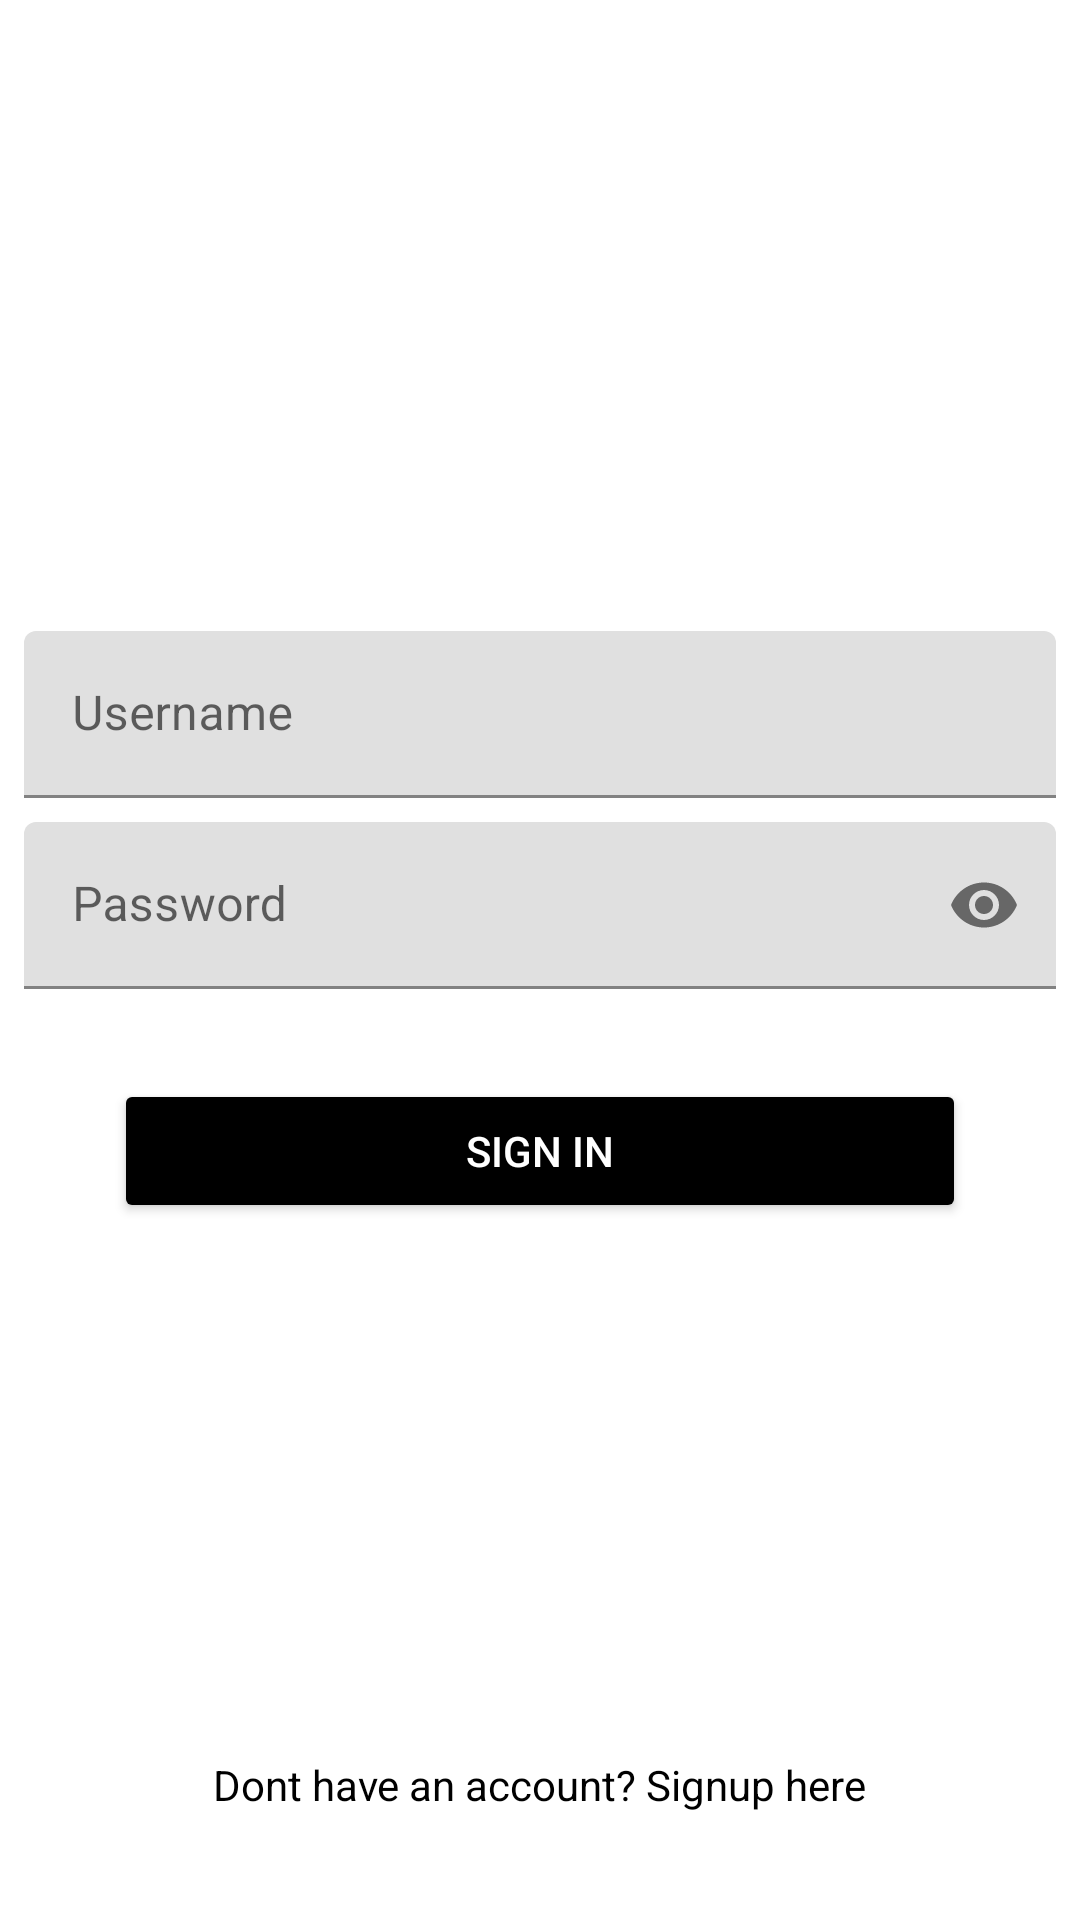

Layout XML and referenced resources for this Android screen:
<!-- AndroidManifest.xml: application theme Theme.SmartGladiatorTask -->
<!-- res/layout/activity_login.xml -->
<?xml version="1.0" encoding="utf-8"?>
<layout xmlns:android="http://schemas.android.com/apk/res/android"
    xmlns:tools="http://schemas.android.com/tools"
    xmlns:app="http://schemas.android.com/apk/res-auto">

    <data>

        <variable
            name="loginActivity"
            type="com.example.smartgladiatortask.ui.activity.LoginActivity" />
    </data>

    <RelativeLayout
        android:layout_width="match_parent"
        android:layout_height="match_parent"
        tools:context=".ui.activity.SignUpActivity">

        <ImageView
            android:layout_width="60dp"
            android:layout_height="60dp"
            android:layout_centerHorizontal="true"
            android:layout_marginTop="30dp"
            android:src="@mipmap/ic_launcher" />

        <androidx.appcompat.widget.LinearLayoutCompat
            android:layout_width="match_parent"
            android:layout_height="wrap_content"
            android:layout_centerInParent="true"
            android:layout_marginStart="8dp"
            android:layout_marginEnd="8dp"
            android:orientation="vertical">

            <com.google.android.material.textfield.TextInputLayout
                android:layout_width="match_parent"
                android:layout_height="wrap_content"
                android:layout_marginTop="8dp">

                <com.google.android.material.textfield.TextInputEditText
                    android:id="@+id/et_name"
                    android:layout_width="match_parent"
                    android:layout_height="wrap_content"
                    android:hint="Username"
                    android:inputType="text" />

            </com.google.android.material.textfield.TextInputLayout>

            <com.google.android.material.textfield.TextInputLayout
                android:layout_width="match_parent"
                android:layout_height="wrap_content"
                app:passwordToggleEnabled="true"
                android:layout_marginTop="8dp">

                <com.google.android.material.textfield.TextInputEditText
                    android:id="@+id/et_password"
                    android:layout_width="match_parent"
                    android:layout_height="wrap_content"
                    android:hint="Password"
                    android:inputType="textPassword" />

            </com.google.android.material.textfield.TextInputLayout>

            <androidx.appcompat.widget.AppCompatButton
                android:id="@+id/btn_signin"
                android:layout_width="match_parent"
                android:layout_height="wrap_content"
                android:layout_margin="30dp"
                android:backgroundTint="@android:color/black"
                android:onClick="@{()->loginActivity.signIn()}"
                android:text="Sign In"
                android:textColor="@android:color/white" />

        </androidx.appcompat.widget.LinearLayoutCompat>


        <androidx.appcompat.widget.AppCompatTextView
            android:id="@+id/btn_signup"
            android:layout_width="wrap_content"
            android:layout_height="30dp"
            android:layout_alignParentBottom="true"
            android:layout_centerHorizontal="true"
            android:layout_margin="30dp"
            android:gravity="center_vertical"
            android:background="?android:attr/selectableItemBackground"
            android:backgroundTint="@android:color/black"
            android:onClick="@{()->loginActivity.signUp()}"
            android:text="Dont have an account? Signup here"
            android:textColor="@android:color/black" />

    </RelativeLayout>

</layout>
<!-- resources referenced by this layout -->
<resources>
  <style name="Theme.SmartGladiatorTask" parent="Theme.MaterialComponents.DayNight.NoActionBar">
          
          <item name="colorPrimary">@color/purple_500</item>
          <item name="colorPrimaryVariant">@color/purple_700</item>
          <item name="colorOnPrimary">@color/purple_700</item>
          
          <item name="colorSecondary">@color/teal_200</item>
          <item name="colorSecondaryVariant">@color/teal_700</item>
          <item name="colorOnSecondary">@color/black</item>
          
          <item name="android:statusBarColor" tools:targetApi="l">?attr/colorPrimaryVariant</item>
          
      </style>
  <color name="purple_500">#FF6200EE</color>
  <color name="purple_700">#FF3700B3</color>
  <color name="teal_200">#FF03DAC5</color>
  <color name="teal_700">#FF018786</color>
  <color name="black">#FF000000</color>
</resources>
